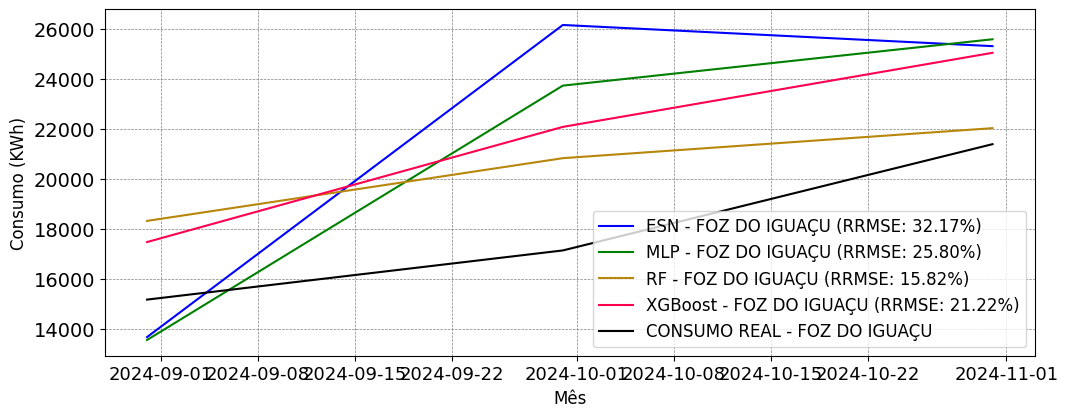

Source data for this figure (header and first rows):
; MAPE; RRMSE
ESN; 0.2702; 0.3217
MLP; 0.2297; 0.258
RF; 0.1513; 0.1582
XGBoost; 0.2042; 0.2122
